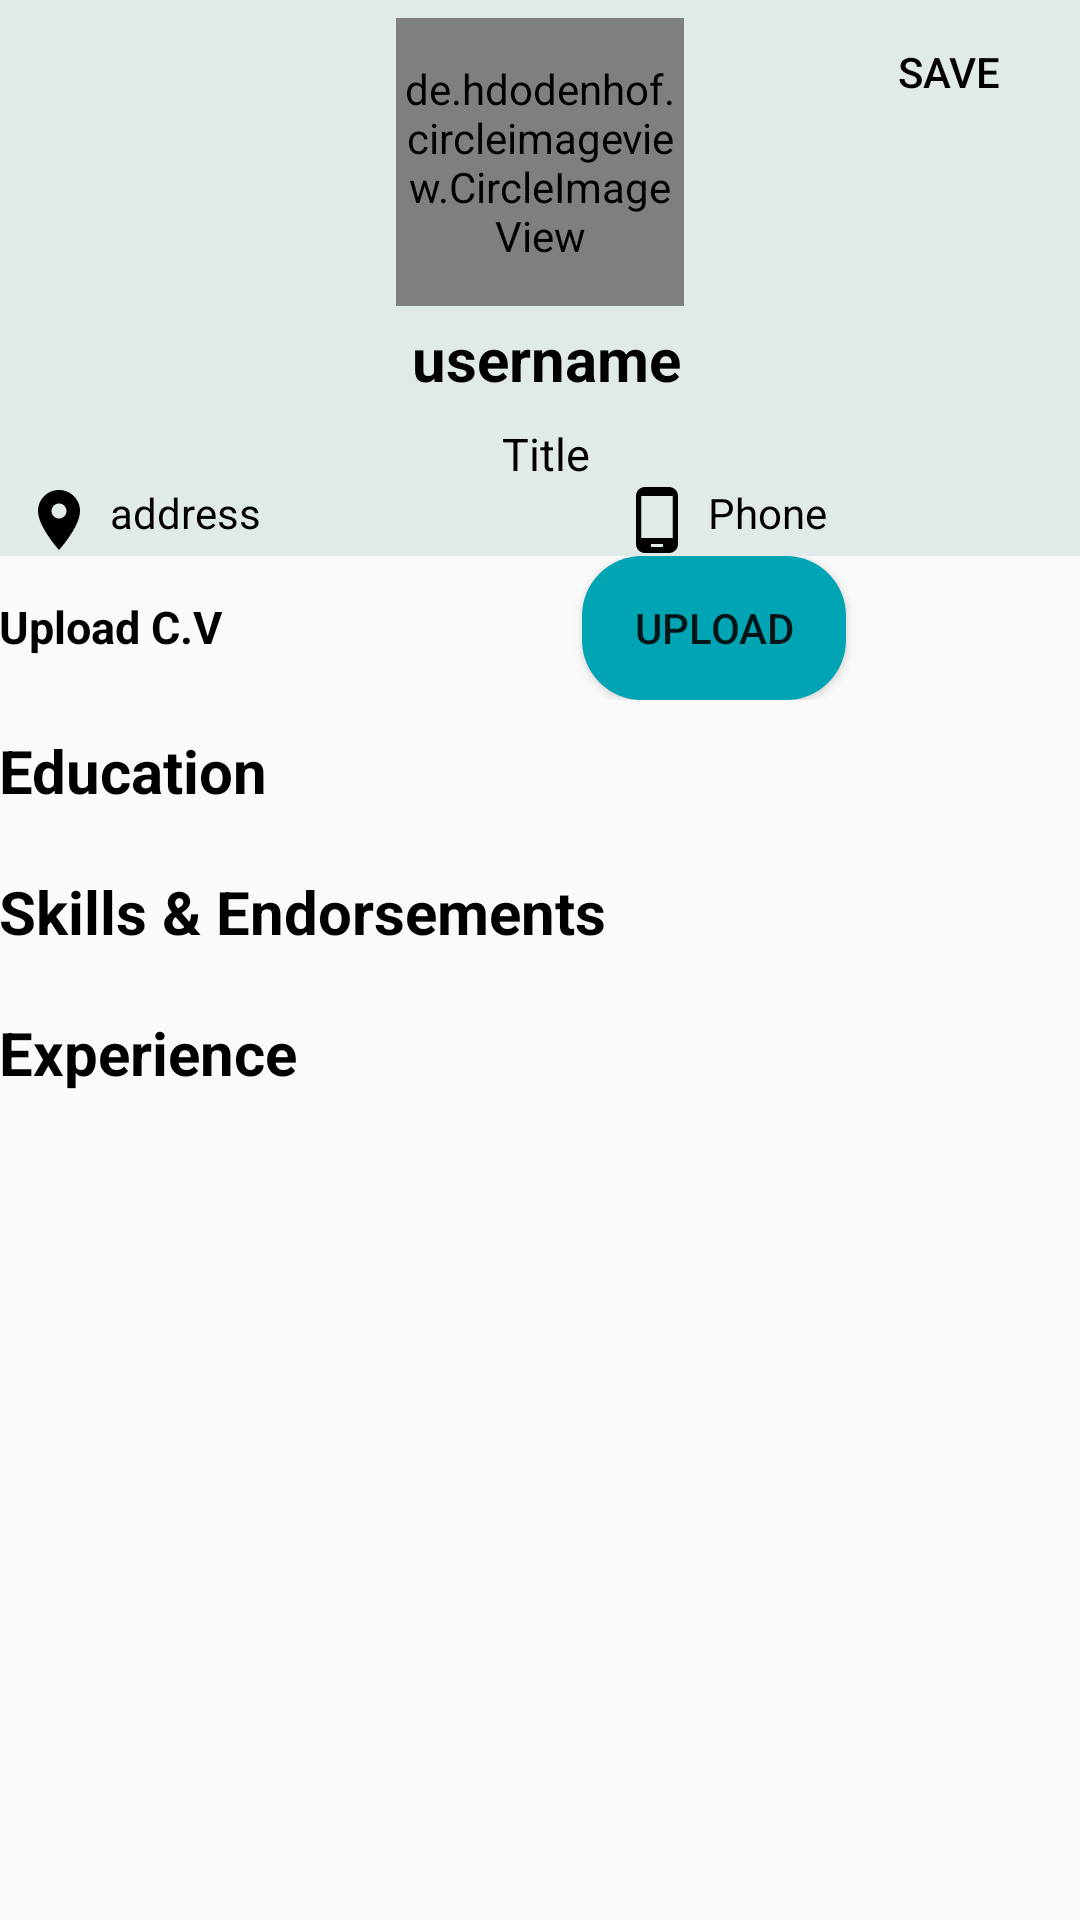

Android layout source for this screen:
<!-- AndroidManifest.xml: application theme Theme.ICareer -->
<!-- res/layout/fragment_dashboard.xml -->
<?xml version="1.0" encoding="utf-8"?>
<LinearLayout xmlns:android="http://schemas.android.com/apk/res/android"
    xmlns:app="http://schemas.android.com/apk/res-auto"
    xmlns:tools="http://schemas.android.com/tools"
    android:layout_width="match_parent"
    android:layout_height="match_parent"
    android:orientation="vertical"
    tools:context=".jobSeeker.ui.dashboard.DashboardFragment">
<RelativeLayout
    android:layout_width="wrap_content"
    android:layout_height="wrap_content"
    android:id="@+id/re1"
    android:background="@color/purple_200"
    android:paddingBottom="@dimen/activity_vertical_margin"
    android:paddingLeft="@dimen/activity_horizontal_margin"
    android:paddingRight="@dimen/activity_horizontal_margin"
    android:paddingTop="@dimen/activity_vertical_margin"
    >
    <Button
        android:layout_width="wrap_content"
        android:layout_height="wrap_content"
        android:text="@string/save"
        android:textColor="@color/black"
        android:id="@+id/save_btn"
        android:layout_alignParentEnd="true"
        android:background="@android:color/transparent"
        />
    <de.hdodenhof.circleimageview.CircleImageView
        android:id="@+id/jobSeeker_profile_image"
        android:layout_width="96dp"
        android:layout_height="96dp"
        android:src="@drawable/profile"
        android:layout_gravity="center"
        app:civ_border_width="2dp"
        app:civ_border_color="@android:color/white"
        android:layout_centerInParent="true"
        android:layout_alignParentTop="true"
        android:layout_marginTop="6dp"/>
    <TextView
        android:id="@+id/jobSeeker_profile_name"
        android:layout_width="match_parent"
        android:layout_height="wrap_content"
        android:paddingTop="4dp"
        android:textSize="20sp"
        android:textStyle="bold"
        android:textColor="@color/black"
        android:text="@string/username"
        android:layout_below="@+id/jobSeeker_profile_image"
        android:gravity="center"
        android:layout_marginStart="4dp"
        android:textAppearance="@style/TextAppearance.AppCompat.Body1" />
    <TextView
        android:id="@+id/jobSeeker_title"
        android:layout_width="match_parent"
        android:layout_height="wrap_content"
        android:paddingTop="8dp"
        android:textSize="15sp"
        android:textColor="@color/black"
        android:text="@string/title"
        android:layout_below="@+id/jobSeeker_profile_name"
        android:gravity="center"
        android:layout_marginStart="4dp"
        android:textAppearance="@style/TextAppearance.AppCompat.Body1" />
    <ImageButton
        android:layout_width="wrap_content"
        android:layout_height="wrap_content"
        android:src="@drawable/icedit"
        android:background="@android:color/transparent"
        android:layout_below="@id/jobSeeker_profile_name"
        android:tint="@color/black"
        android:layout_alignParentEnd="true"
        android:contentDescription="@string/todo" />

</RelativeLayout>
    <LinearLayout
        android:layout_width="match_parent"
        android:layout_height="wrap_content"
        android:orientation="horizontal"
        android:background="@color/purple_200"
        android:paddingBottom="@dimen/activity_vertical_margin"
        android:paddingLeft="@dimen/activity_horizontal_margin"
        android:paddingRight="@dimen/activity_horizontal_margin"
        android:paddingTop="@dimen/activity_vertical_margin"
        >
        <ImageView
            android:layout_width="wrap_content"
            android:layout_height="wrap_content"
            android:src="@drawable/ic_location"
            android:layout_marginStart="8dp"
            android:contentDescription="@string/todo"
            app:tint="@color/black" />
        <TextView
            android:layout_width="wrap_content"
            android:layout_height="wrap_content"
            android:text="@string/address"
            android:textColor="@color/black"
            android:layout_marginStart="5dp"
            android:id="@+id/jobSeeker_address"
            />
        <ImageView
            android:layout_width="wrap_content"
            android:layout_height="wrap_content"
            android:layout_marginStart="120dp"
            android:src="@drawable/ic_phone"
            android:contentDescription="@string/todo"
            app:tint="@color/black" />
        <TextView
            android:layout_width="wrap_content"
            android:layout_height="wrap_content"
            android:text="@string/phone"
            android:layout_marginStart="5dp"
            android:textColor="@color/black"
            android:id="@+id/jobSeeker_phone"
            />
    </LinearLayout>

    <LinearLayout
        android:layout_width="match_parent"
        android:layout_height="wrap_content"
        android:orientation="vertical"
        android:paddingLeft="@dimen/activity_horizontal_margin"
        android:paddingTop="@dimen/activity_vertical_margin"
        android:paddingRight="@dimen/activity_horizontal_margin"
        android:paddingBottom="@dimen/activity_vertical_margin">

        <LinearLayout
            android:layout_width="match_parent"
            android:layout_height="wrap_content"
            android:orientation="horizontal">

            <TextView
                android:layout_width="wrap_content"
                android:layout_height="wrap_content"
                android:text="@string/upload_c_v"
                android:textColor="@color/black"
                android:textSize="15sp"
                android:textStyle="bold" />

            <Button
                android:id="@+id/upload_cv"
                android:layout_width="wrap_content"
                android:layout_height="wrap_content"
                android:layout_marginStart="120dp"
                android:background="@drawable/button_shape"
                android:text="@string/upload" />
        </LinearLayout>

        <RelativeLayout
            android:layout_width="match_parent"
            android:layout_height="wrap_content"
            android:orientation="horizontal">

            <TextView
                android:id="@+id/education_txt"
                android:layout_width="wrap_content"
                android:layout_height="wrap_content"
                android:layout_marginTop="10dp"
                android:gravity="center"
                android:text="@string/education"
                android:textColor="@color/black"
                android:textSize="20sp"
                android:textStyle="bold" />

            <ImageButton
                android:id="@+id/edit_education"
                android:layout_width="wrap_content"
                android:layout_height="wrap_content"
                android:layout_alignParentEnd="true"
                android:background="@color/white"
                android:contentDescription="@string/todo"
                android:src="@drawable/icedit"
                android:tint="@color/black" />
        </RelativeLayout>

        <androidx.recyclerview.widget.RecyclerView
            android:id="@+id/education_recycleView"
            android:layout_width="match_parent"
            android:layout_height="wrap_content"
            android:layout_marginTop="10dp" />

        <RelativeLayout
            android:layout_width="match_parent"
            android:layout_height="wrap_content"
            android:orientation="horizontal">

            <TextView
                android:id="@+id/skills_txt"
                android:layout_width="wrap_content"
                android:layout_height="wrap_content"
                android:layout_marginTop="10dp"
                android:gravity="center"
                android:text="@string/skills_amp_endorsements"
                android:textColor="@color/black"
                android:textSize="20sp"
                android:textStyle="bold" />

            <ImageButton
                android:id="@+id/edit_skills"
                android:layout_width="wrap_content"
                android:layout_height="wrap_content"
                android:layout_alignParentEnd="true"
                android:background="@color/white"
                android:contentDescription="@string/todo"
                android:src="@drawable/icedit"
                android:tint="@color/black" />
        </RelativeLayout>

        <androidx.recyclerview.widget.RecyclerView
            android:id="@+id/skills_recycleView"
            android:layout_width="match_parent"
            android:layout_height="wrap_content"
            android:layout_marginTop="10dp" />

        <RelativeLayout
            android:layout_width="match_parent"
            android:layout_height="wrap_content"
            android:orientation="horizontal">

            <TextView
                android:id="@+id/experience_txt"
                android:layout_width="wrap_content"
                android:layout_height="wrap_content"
                android:layout_marginTop="10dp"
                android:gravity="center"
                android:text="@string/experience"
                android:textColor="@color/black"
                android:textSize="20sp"
                android:textStyle="bold" />

            <ImageButton
                android:id="@+id/edit_experience"
                android:layout_width="wrap_content"
                android:layout_height="wrap_content"
                android:layout_alignParentEnd="true"
                android:background="@color/white"
                android:contentDescription="@string/todo"
                android:src="@drawable/icedit"
                android:tint="@color/black" />
        </RelativeLayout>

        <androidx.recyclerview.widget.RecyclerView
            android:id="@+id/experience_recycleView"
            android:layout_width="match_parent"
            android:layout_height="wrap_content"
            android:layout_marginTop="10dp" />
    </LinearLayout>


</LinearLayout>
<!-- resources referenced by this layout -->
<resources>
  <color name="black">#FF000000</color>
  <color name="purple_200">#A8D4E3E1</color>
  <color name="white">#FFFFFFFF</color>
  <!-- drawable button_shape (drawable) -->
  <?xml version="1.0" encoding="utf-8"?>
  <shape xmlns:android="http://schemas.android.com/apk/res/android">
  
      <corners
          android:radius="20dp"
          />
      <size
          android:height="10dp"
          />
      <gradient
          android:gradientRadius="10dp"
          android:startColor="@color/purple_700"
          android:endColor="@color/purple_700"
          android:centerColor="@color/purple_700"
          />
  
  
  </shape>
  <!-- drawable ic_location (drawable) -->
  <vector android:autoMirrored="true" android:height="24dp"
      android:tint="?attr/colorControlNormal" android:viewportHeight="24"
      android:viewportWidth="24" android:width="24dp" xmlns:android="http://schemas.android.com/apk/res/android">
      <path android:fillColor="@android:color/black" android:pathData="M12,2C8.13,2 5,5.13 5,9c0,5.25 7,13 7,13s7,-7.75 7,-13c0,-3.87 -3.13,-7 -7,-7zM12,11.5c-1.38,0 -2.5,-1.12 -2.5,-2.5s1.12,-2.5 2.5,-2.5 2.5,1.12 2.5,2.5 -1.12,2.5 -2.5,2.5z"/>
  </vector>
  <!-- drawable ic_phone (drawable) -->
  <vector android:autoMirrored="true" android:height="24dp"
      android:tint="?attr/colorControlNormal" android:viewportHeight="24"
      android:viewportWidth="24" android:width="24dp" xmlns:android="http://schemas.android.com/apk/res/android">
      <path android:fillColor="@android:color/black" android:pathData="M16,1L8,1C6.34,1 5,2.34 5,4v16c0,1.66 1.34,3 3,3h8c1.66,0 3,-1.34 3,-3L19,4c0,-1.66 -1.34,-3 -3,-3zM14,21h-4v-1h4v1zM17.25,18L6.75,18L6.75,4h10.5v14z"/>
  </vector>
  <string name="address">address</string>
  <string name="education">Education</string>
  <string name="experience">Experience</string>
  <string name="phone">Phone</string>
  <string name="save">Save</string>
  <string name="skills_amp_endorsements">Skills &amp; Endorsements</string>
  <string name="title">Title</string>
  <string name="todo">TODO</string>
  <string name="upload">Upload</string>
  <string name="upload_c_v">Upload C.V</string>
  <string name="username">username</string>
  <style name="Theme.ICareer" parent="Theme.AppCompat.Light.NoActionBar">
          
          <item name="colorPrimary">@color/purple_500</item>
          <item name="colorPrimaryVariant">@color/purple_700</item>
          <item name="colorOnPrimary">@color/white</item>
          
          <item name="colorSecondary">@color/teal_200</item>
          <item name="colorSecondaryVariant">@color/teal_700</item>
          <item name="colorOnSecondary">@color/black</item>
          
          <item name="android:statusBarColor" tools:targetApi="l">?attr/colorPrimaryVariant</item>
          
      </style>
  <color name="purple_700">#00A4B3</color>
  <color name="purple_500">#00CAEE</color>
  <color name="teal_200">#FF03DAC5</color>
  <color name="teal_700">#FF018786</color>
</resources>
